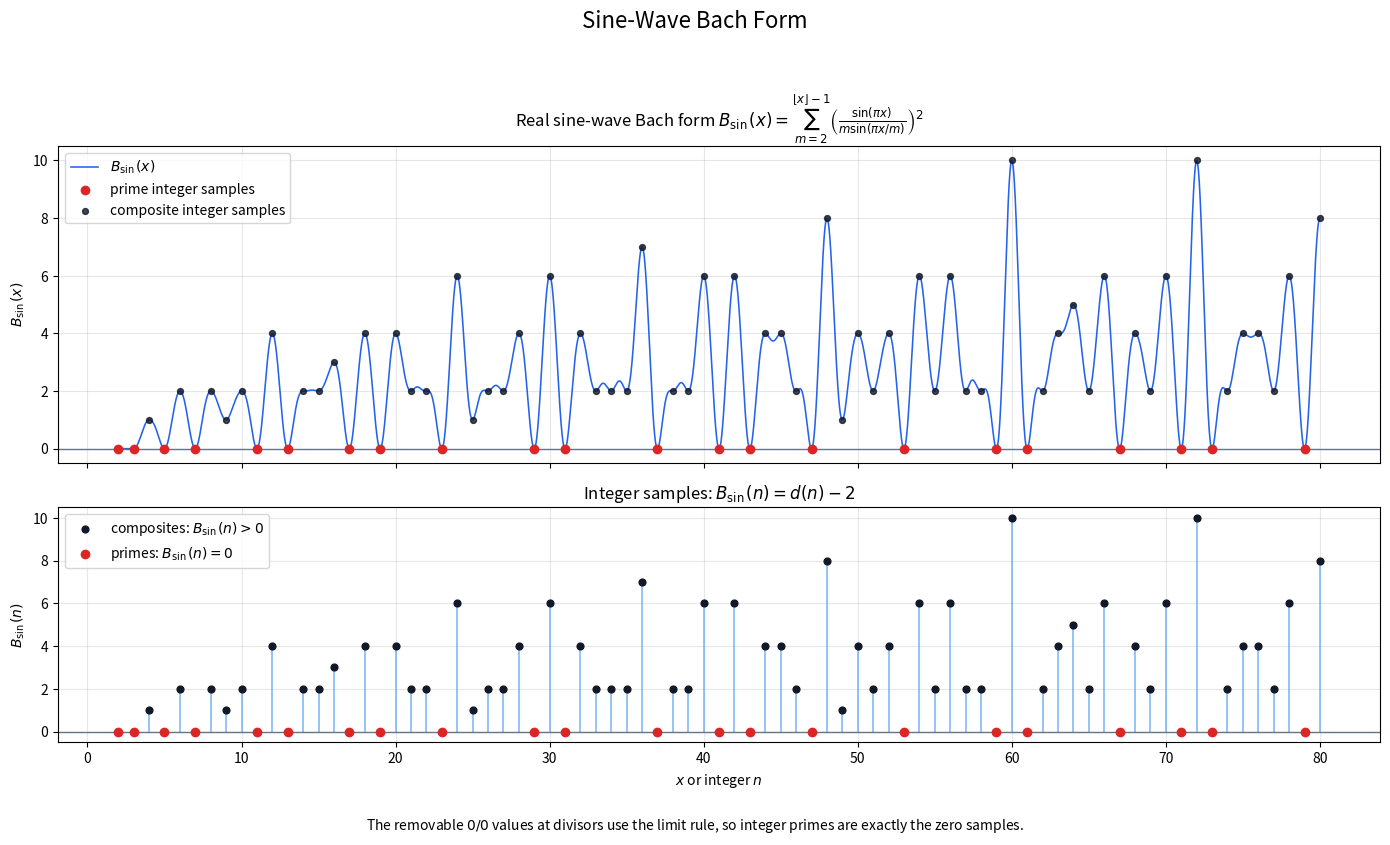

Source code (Python):
"""
Plot the sine-wave Bach form.

The sine-wave Bach form is

    B_sin(n) =
        sum_{m=2}^{n-1}
        (sin(pi*n) / (m*sin(pi*n/m)))^2.

At integer inputs this is interpreted with the removable-singularity rule:

    (sin(pi*n) / (m*sin(pi*n/m)))^2 = 1  when m divides n,
                                      = 0  otherwise.

So B_sin(n)=d(n)-2 and B_sin(n)=0 exactly at primes.

For real x, this script plots the natural extension

    B_sin(x) =
        sum_{m=2}^{floor(x)-1}
        (sin(pi*x) / (m*sin(pi*x/m)))^2.

Python: 3.9+
Dependencies:
    pip install matplotlib numpy

Example:
    python3 plot_bach_sine_wave_form.py --x-max 80 --save bach_sine_wave_form.png
"""

import argparse
import math
import os
import sys

os.environ.setdefault("MPLCONFIGDIR", os.path.join(os.getcwd(), ".matplotlib-cache"))

if "--save" in sys.argv:
    import matplotlib

    matplotlib.use("Agg")

import matplotlib.pyplot as plt
import numpy as np


def is_prime(n):
    if n < 2:
        return False

    for candidate in range(2, int(math.sqrt(n)) + 1):
        if n % candidate == 0:
            return False

    return True


def bach_sine_at_integer(n):
    """
    Exact integer value B_sin(n)=d(n)-2.
    """
    if n < 2:
        return 0

    return sum(1 for m in range(2, n) if n % m == 0)


def sine_divisor_term(m, x, tolerance=1e-12):
    """
    Evaluate one sine-wave divisor term.

    The formula has removable 0/0 values at integer multiples of m. Near those
    points, use the limiting divisor value.
    """
    numerator = np.sin(np.pi * x)
    denominator = m * np.sin(np.pi * x / m)
    term = np.zeros_like(x, dtype=float)

    safe = np.abs(denominator) > tolerance
    term[safe] = (numerator[safe] / denominator[safe]) ** 2

    removable = ~safe
    if np.any(removable):
        nearest_integer = np.rint(x[removable]).astype(int)
        term[removable] = np.where(nearest_integer % m == 0, 1.0, 0.0)

    return term


def bach_sine_real_extension(x):
    """
    Evaluate the real extension of B_sin(x).
    """
    x = np.asarray(x, dtype=float)
    values = np.zeros_like(x, dtype=float)
    max_m = int(math.floor(np.max(x))) - 1

    if max_m < 2:
        return values

    floors = np.floor(x)

    for m in range(2, max_m + 1):
        active = floors >= m + 1
        if np.any(active):
            values[active] += sine_divisor_term(m, x[active])

    return values


def parse_args():
    parser = argparse.ArgumentParser(description="Plot the sine-wave Bach form.")
    parser.add_argument(
        "--x-min",
        type=float,
        default=2.0,
        help="Minimum real x-value. Default: 2.",
    )
    parser.add_argument(
        "--x-max",
        type=float,
        default=80.0,
        help="Maximum real x-value. Default: 80.",
    )
    parser.add_argument(
        "--samples-per-unit",
        type=int,
        default=160,
        help="Real-curve samples per unit interval. Default: 160.",
    )
    parser.add_argument(
        "--save",
        default="",
        help="Optional output path, for example bach_sine_wave_form.png.",
    )
    return parser.parse_args()


def main():
    args = parse_args()

    if args.x_max <= args.x_min:
        raise ValueError("--x-max must be greater than --x-min")
    if args.x_max < 3:
        raise ValueError("--x-max must be at least 3")
    if args.samples_per_unit < 10:
        raise ValueError("--samples-per-unit must be at least 10")

    sample_count = int((args.x_max - args.x_min) * args.samples_per_unit) + 1
    xs = np.linspace(args.x_min, args.x_max, sample_count)
    ys = bach_sine_real_extension(xs)

    integer_min = max(2, math.ceil(args.x_min))
    integer_max = math.floor(args.x_max)
    integers = np.arange(integer_min, integer_max + 1)
    integer_values = np.array([bach_sine_at_integer(int(n)) for n in integers])

    primes = np.array([n for n in integers if is_prime(int(n))])
    prime_values = np.array([bach_sine_at_integer(int(n)) for n in primes])
    composites = np.array([n for n in integers if n > 1 and not is_prime(int(n))])
    composite_values = np.array([bach_sine_at_integer(int(n)) for n in composites])

    fig, axes = plt.subplots(
        2,
        1,
        figsize=(14, 8.5),
        sharex=True,
        gridspec_kw={"height_ratios": [1.35, 1.0]},
    )

    axes[0].plot(xs, ys, color="#2563eb", linewidth=1.15, label=r"$B_{\sin}(x)$")
    axes[0].scatter(
        primes,
        prime_values,
        color="#dc2626",
        s=36,
        zorder=4,
        label=r"prime integer samples",
    )
    axes[0].scatter(
        composites,
        composite_values,
        color="#111827",
        s=18,
        zorder=3,
        alpha=0.8,
        label=r"composite integer samples",
    )
    axes[0].axhline(0, color="#64748b", linewidth=1)
    axes[0].set_title(
        r"Real sine-wave Bach form "
        r"$B_{\sin}(x)=\sum_{m=2}^{\lfloor x\rfloor-1}"
        r"\left(\frac{\sin(\pi x)}{m\sin(\pi x/m)}\right)^2$"
    )
    axes[0].set_ylabel(r"$B_{\sin}(x)$")
    axes[0].grid(True, alpha=0.3)
    axes[0].legend(loc="upper left")

    axes[1].vlines(
        integers,
        0,
        integer_values,
        color="#60a5fa",
        linewidth=1.1,
        alpha=0.85,
    )
    axes[1].scatter(
        composites,
        composite_values,
        color="#111827",
        s=24,
        zorder=3,
        label=r"composites: $B_{\sin}(n)>0$",
    )
    axes[1].scatter(
        primes,
        prime_values,
        color="#dc2626",
        s=36,
        zorder=4,
        label=r"primes: $B_{\sin}(n)=0$",
    )
    axes[1].axhline(0, color="#64748b", linewidth=1)
    axes[1].set_title(r"Integer samples: $B_{\sin}(n)=d(n)-2$")
    axes[1].set_xlabel(r"$x$ or integer $n$")
    axes[1].set_ylabel(r"$B_{\sin}(n)$")
    axes[1].grid(True, alpha=0.3)
    axes[1].legend(loc="upper left")

    fig.suptitle("Sine-Wave Bach Form", fontsize=16, y=0.985)
    fig.text(
        0.5,
        0.02,
        (
            r"The removable $0/0$ values at divisors use the limit rule, so "
            r"integer primes are exactly the zero samples."
        ),
        ha="center",
        fontsize=10,
    )
    plt.tight_layout(rect=[0, 0.05, 1, 0.95])

    if args.save:
        plt.savefig(args.save, dpi=180)
        print(f"Saved plot to {args.save}")
    else:
        plt.show()

    print(f"x range = [{args.x_min}, {args.x_max}]")
    print(f"integer samples = {len(integers)}")
    print(f"prime zeros shown = {len(primes)}")
    print(f"max integer B_sin(n) = {int(np.max(integer_values))}")


if __name__ == "__main__":
    main()
